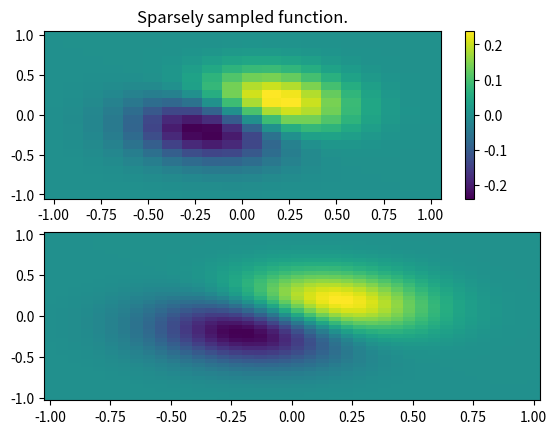

Generate this figure with matplotlib:
import numpy as np
from scipy import interpolate
import matplotlib.pyplot as plt

x, y = np.mgrid[-1:1:20j, -1:1:20j]
z = (x+y) * np.exp(-6.0*(x*x+y*y))

plt.figure()
plt.subplot(211)
plt.pcolor(x, y, z)

plt.colorbar()

plt.title("Sparsely sampled function.")

xnew, ynew = np.mgrid[-1:1:40j, -1:1:40j]
tck = interpolate.bisplrep(x, y, z, s=0)
znew = interpolate.bisplev(xnew[:,0], ynew[0,:], tck)

plt.subplot(212)
plt.pcolor(xnew, ynew, znew)
plt.show()